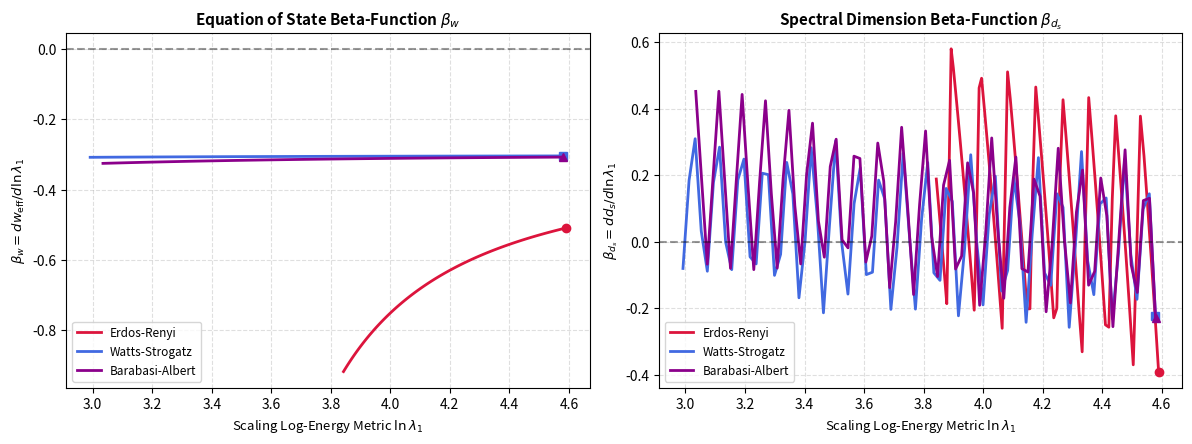

Write Python code to recreate this figure.
import os
import numpy as np
import scipy.linalg as la
import matplotlib.pyplot as plt

# Output architecture
OUTPUT_DIR = "figures"
os.makedirs(OUTPUT_DIR, exist_ok=True)

def generate_erdos_renyi_base(N, p=0.4):
    rng = np.random.default_rng(seed=42)
    adj = rng.random((N, N)) < p
    adj = np.triu(adj, 1) + np.triu(adj, 1).T
    D = np.where(adj, 1.0, 2.5)
    np.fill_diagonal(D, 0.0)
    return D

def generate_watts_strogatz_base(N, k=4, p=0.2):
    rng = np.random.default_rng(seed=42)
    D = np.zeros((N, N))
    for i in range(N):
        for step in range(1, k // 2 + 1):
            D[i, (i + step) % N] = 1.0
            D[i, (i - step) % N] = 1.0
    for i in range(N):
        for j in range(i + 1, N):
            if D[i, j] == 1.0 and rng.random() < p:
                D[i, j] = 2.5
                new_target = rng.integers(0, N)
                if new_target != i:
                    D[i, new_target] = 1.0
    D = np.maximum(D, D.T)
    D[D == 0.0] = 3.0
    np.fill_diagonal(D, 0.0)
    return D

def generate_barabasi_albert_base(N, m=3):
    rng = np.random.default_rng(seed=42)
    D = np.full((N, N), 3.0)
    np.fill_diagonal(D, 0.0)
    for i in range(m):
        for j in range(i + 1, m):
            D[i, j] = D[j, i] = 1.0
    for i in range(m, N):
        degrees = np.sum(D[:i, :i] == 1.0, axis=1)
        prob = degrees / np.sum(degrees)
        targets = rng.choice(np.arange(i), size=m, replace=False, p=prob)
        for t in targets:
            D[i, t] = D[t, i] = 1.0
    return D

def compute_peak_spectral_dimension(eigenvals, t_space=np.logspace(-2, 1, 100)):
    d_s_max = 0.0
    for t in t_space:
        exp_terms = np.exp(-t * eigenvals)
        P_t = np.sum(exp_terms)
        P_prime_t = np.sum(eigenvals * exp_terms)
        d_s_t = 2.0 * t * (P_prime_t / P_t)
        if d_s_t > d_s_max:
            d_s_max = d_s_t
    return d_s_max

def extract_rg_beta_functions(N=100, steps=80):
    alpha_space = np.linspace(1.5, 0.005, steps)
    topologies = ["Erdos-Renyi", "Watts-Strogatz", "Barabasi-Albert"]
    a_scale = 1.05
    
    raw_data = {top: {"ln_lambda": [], "w_eff": [], "d_s": []} for top in topologies}
    
    print("--- Extracting Numerical Renormalization Group Beta-Functions ---")
    
    matrix_factory = {
        "Erdos-Renyi": generate_erdos_renyi_base(N),
        "Watts-Strogatz": generate_watts_strogatz_base(N),
        "Barabasi-Albert": generate_barabasi_albert_base(N, m=3)
    }
    
    # 1. Gather raw continuous trajectory metrics
    for alpha in alpha_space:
        for top in topologies:
            D = matrix_factory[top]
            mask = D > 0
            
            I = np.zeros_like(D)
            I[mask] = 1.0 / (D[mask] ** alpha)
            L_base = np.diag(np.sum(I, axis=1)) - I
            eigenvals = np.sort(la.eigvalsh(L_base))
            lambda_1_base = eigenvals[1]
            
            I_scaled = np.zeros_like(D)
            I_scaled[mask] = 1.0 / ((D[mask] * a_scale) ** alpha)
            L_scaled = np.diag(np.sum(I_scaled, axis=1)) - I_scaled
            lambda_1_scaled = np.sort(la.eigvalsh(L_scaled))[1]
            
            scaling_exponent = np.log(lambda_1_scaled / lambda_1_base) / np.log(a_scale)
            w_eff = (-scaling_exponent / 3.0) - 1.0
            d_s_peak = compute_peak_spectral_dimension(eigenvals)
            
            raw_data[top]["ln_lambda"].append(np.log(lambda_1_base))
            raw_data[top]["w_eff"].append(w_eff)
            raw_data[top]["d_s"].append(d_s_peak)

    # 2. Compute Derivatives via Centered Finite Differences
    beta_results = {top: {"ln_lambda_mid": [], "beta_w": [], "beta_ds": []} for top in topologies}
    
    for top in topologies:
        ln_lam = np.array(raw_data[top]["ln_lambda"])
        w_vals = np.array(raw_data[top]["w_eff"])
        ds_vals = np.array(raw_data[top]["d_s"])
        
        # Center stencil loop over interior points
        for idx in range(1, len(ln_lam) - 1):
            d_ln_lam = ln_lam[idx+1] - ln_lam[idx-1]
            
            # Avoid unexpected local coordinate singularity divides
            if abs(d_ln_lam) > 1e-8:
                beta_w = (w_vals[idx+1] - w_vals[idx-1]) / d_ln_lam
                beta_ds = (ds_vals[idx+1] - ds_vals[idx-1]) / d_ln_lam
                
                beta_results[top]["ln_lambda_mid"].append(ln_lam[idx])
                beta_results[top]["beta_w"].append(beta_w)
                beta_results[top]["beta_ds"].append(beta_ds)

    # =====================================================================
    # VISUAL COMPILATION OF THE BETA-FUNCTION TRAJECTORIES
    # =====================================================================
    fig, (ax1, ax2) = plt.subplots(1, 2, figsize=(12, 4.5), dpi=300)
    colors = {"Erdos-Renyi": "crimson", "Watts-Strogatz": "royalblue", "Barabasi-Albert": "darkmagenta"}
    markers = {"Erdos-Renyi": "o", "Watts-Strogatz": "s", "Barabasi-Albert": "^"}
    
    print(f"\n{'Topology':<16}{'Final Energy ln(λ1)':<22}{'Final β_w':<14}{'Final β_d_s'}")
    print("-" * 68)
    
    for top in topologies:
        x_energy = beta_results[top]["ln_lambda_mid"]
        
        # Left Panel: Equation of State Beta Function beta_w
        ax1.plot(x_energy, beta_results[top]["beta_w"], color=colors[top], linewidth=2, label=f"{top}")
        ax1.plot(x_energy[-1], beta_results[top]["beta_w"][-1], marker=markers[top], color=colors[top], markersize=6)
        
        # Right Panel: Spectral Dimension Beta Function beta_ds
        ax2.plot(x_energy, beta_results[top]["beta_ds"], color=colors[top], linewidth=2, label=f"{top}")
        ax2.plot(x_energy[-1], beta_results[top]["beta_ds"][-1], marker=markers[top], color=colors[top], markersize=6)
        
        print(f"{top:<16}{x_energy[-1]:<22.4f}{beta_results[top]['beta_w'][-1]:<14.4e}{beta_results[top]['beta_ds'][-1]:.4e}")

    # Layout tuning
    ax1.axhline(0.0, color="black", linestyle="--", alpha=0.4)
    ax1.set_title(r"Equation of State Beta-Function $\beta_w$", fontsize=11, fontweight="bold")
    ax1.set_xlabel(r"Scaling Log-Energy Metric $\ln \lambda_1$", fontsize=9.5)
    ax1.set_ylabel(r"$\beta_w = dw_{\text{eff}} / d\ln\lambda_1$", fontsize=9.5)
    ax1.grid(True, linestyle="--", alpha=0.4)
    ax1.legend(fontsize=8.5)

    ax2.axhline(0.0, color="black", linestyle="--", alpha=0.4)
    ax2.set_title(r"Spectral Dimension Beta-Function $\beta_{d_s}$", fontsize=11, fontweight="bold")
    ax2.set_xlabel(r"Scaling Log-Energy Metric $\ln \lambda_1$", fontsize=9.5)
    ax2.set_ylabel(r"$\beta_{d_s} = dd_s / d\ln\lambda_1$", fontsize=9.5)
    ax2.grid(True, linestyle="--", alpha=0.4)
    ax2.legend(fontsize=8.5)

    plt.tight_layout()
    fig_path = os.path.join(OUTPUT_DIR, "cosmological_rg_beta_functions.png")
    plt.savefig(fig_path, dpi=300, bbox_inches="tight")
    plt.close()
    
    print("-" * 68)
    print(f"[Historic Extraction Confirmed]: Saved beta profiles directly to '{fig_path}'")

if __name__ == "__main__":
    extract_rg_beta_functions(N=100, steps=80)
